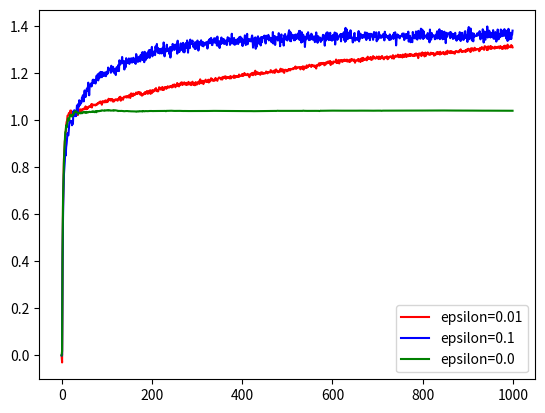

Here is the Python script that generated this plot:
import numpy as np
import matplotlib.pyplot as plt
from random import random

def get_agent_and_env(mean, std, size: tuple, steps_num, starting_reward=0):
    rows, cols = size
    Q_values = np.ones(size) * starting_reward
    rng = np.random.default_rng()

    q_values = rng.normal(loc=mean, scale=std, size=size)

    actions = np.arange(size[0])
    num_of_action = np.zeros(size) # count each action chosen

    t_steps = [j+1 for j in range(steps_num)]
    return Q_values, q_values, actions, num_of_action, t_steps

def choose_action(size, epsilon, Q_values, actions):
    rng = np.random.default_rng()
    exp_probs = np.random.uniform(low=0, high=1, size=size[1])# probs to determine if
                                            #exploration or exploitation occurs
    explore = tuple(np.where(exp_probs > (1 - epsilon))) # indices of runs with exploration
                                                    # includes a case epsilon = 0
    exploit = tuple(np.where(exp_probs <= (1 - epsilon))) # indices of runs with exploitation
    chosen_actions = np.zeros(size[1]) # prepare a vector with chosen actions
    if explore[0].size: # if explore is not empty
        random_actions = rng.choice(actions, size=len(explore[0]))
        chosen_actions[explore] = random_actions
        chosen_actions = chosen_actions.astype(int)
    if exploit[0].size: # if exploit is not empty
        chosen_actions[exploit] = np.argmax(Q_values[:, exploit], axis=0)
        chosen_actions = chosen_actions.astype(int)
    return chosen_actions

def get_rewards(Q_values, actions, chosen_actions, n_A, num_of_action):
    rng = np.random.default_rng()
    Rewards = rng.normal(loc=q_values, scale=std, size=size) # choose rewards from
                                                            # q_values distributions
    current_reward = np.zeros(size[1]) # list to assign the most recent rewards
                                            # for averaging
    for run, action in enumerate(chosen_actions):
        num_of_action[action, run] += 1 # update the number of occurences of a choice
        Q_value = Q_values[action, run] # a Q_value we want to update
        Reward = Rewards[action, run] # Reward corresponding to Q_value
        diff = Reward - Q_value
        divider = 1/(num_of_action[action, run]) # how many times an action was chosen
        reward = Q_value + divider*diff # a value with which we want to update
                                        # Q_value for a given action
        Q_values[action, run] = reward
        current_reward[run] = reward # assign to a list for plotting
    return Q_values, num_of_action, current_reward

rows = 10 # number of actions
runs = 2000 # number of runs
size = (rows, runs)
mean = 0
variance = 1
std = np.sqrt(variance)


steps_num = 1000
epsilon = 0.01 # probability of choosing random action
epsilon2 = 0.1
epsilon3 = 0.0

# create env and agent
Q_values, q_values, actions, num_of_action, t_steps = get_agent_and_env(
                                                        mean, std, size, steps_num)

means_to_plot = np.zeros(steps_num)
means_to_plot[0] = 0 # initial average reward value
n_A = 1
while n_A < steps_num:
    chosen_actions = choose_action(size, epsilon, Q_values,
                                                actions)
    Q_values, num_of_action, current_reward = get_rewards(Q_values, actions, chosen_actions, n_A,
                            num_of_action)

    # obtain averages to create plot
    averages = np.mean(current_reward)
    means_to_plot[n_A] = averages

    n_A += 1

# plot average maximal values of Q_value
plt.figure()
plt.plot(range(steps_num), means_to_plot, 'r', label=f'epsilon={epsilon}')



# create env and agent
Q_values, q_values, actions, num_of_action, t_steps = get_agent_and_env(
                                                        mean, std, size, steps_num)

means_to_plot2 = np.zeros(steps_num)
means_to_plot2[0] = 0 # initial average reward value
n_A = 1
while n_A < steps_num:
    chosen_actions = choose_action(size, epsilon2, Q_values, actions)
    Q_values, num_of_action, current_reward = get_rewards(Q_values, actions, chosen_actions, n_A,
                            num_of_action)

    averages = np.mean(current_reward)
    means_to_plot2[n_A] = averages

    n_A += 1

# plot average maximal values of Q_value
plt.plot(range(steps_num), means_to_plot2, 'b', label=f'epsilon={epsilon2}')



# create env and agent
Q_values, q_values, actions, num_of_action, t_steps = get_agent_and_env(
                                                        mean, std, size, steps_num)
means_to_plot3 = np.zeros(steps_num)
means_to_plot3[0] = 0 # initial average reward value
n_A = 1
while n_A < steps_num:
    chosen_actions = choose_action(size, epsilon3, Q_values, actions)
    Q_values, num_of_action, current_reward = get_rewards(Q_values, actions, chosen_actions, n_A,
                            num_of_action)

    averages = np.mean(current_reward)
    means_to_plot3[n_A] = averages

    n_A += 1

# plot average maximal values of Q_value
plt.plot(range(steps_num), means_to_plot3, 'g', label=f'epsilon={epsilon3}')


plt.legend()
plt.show()
